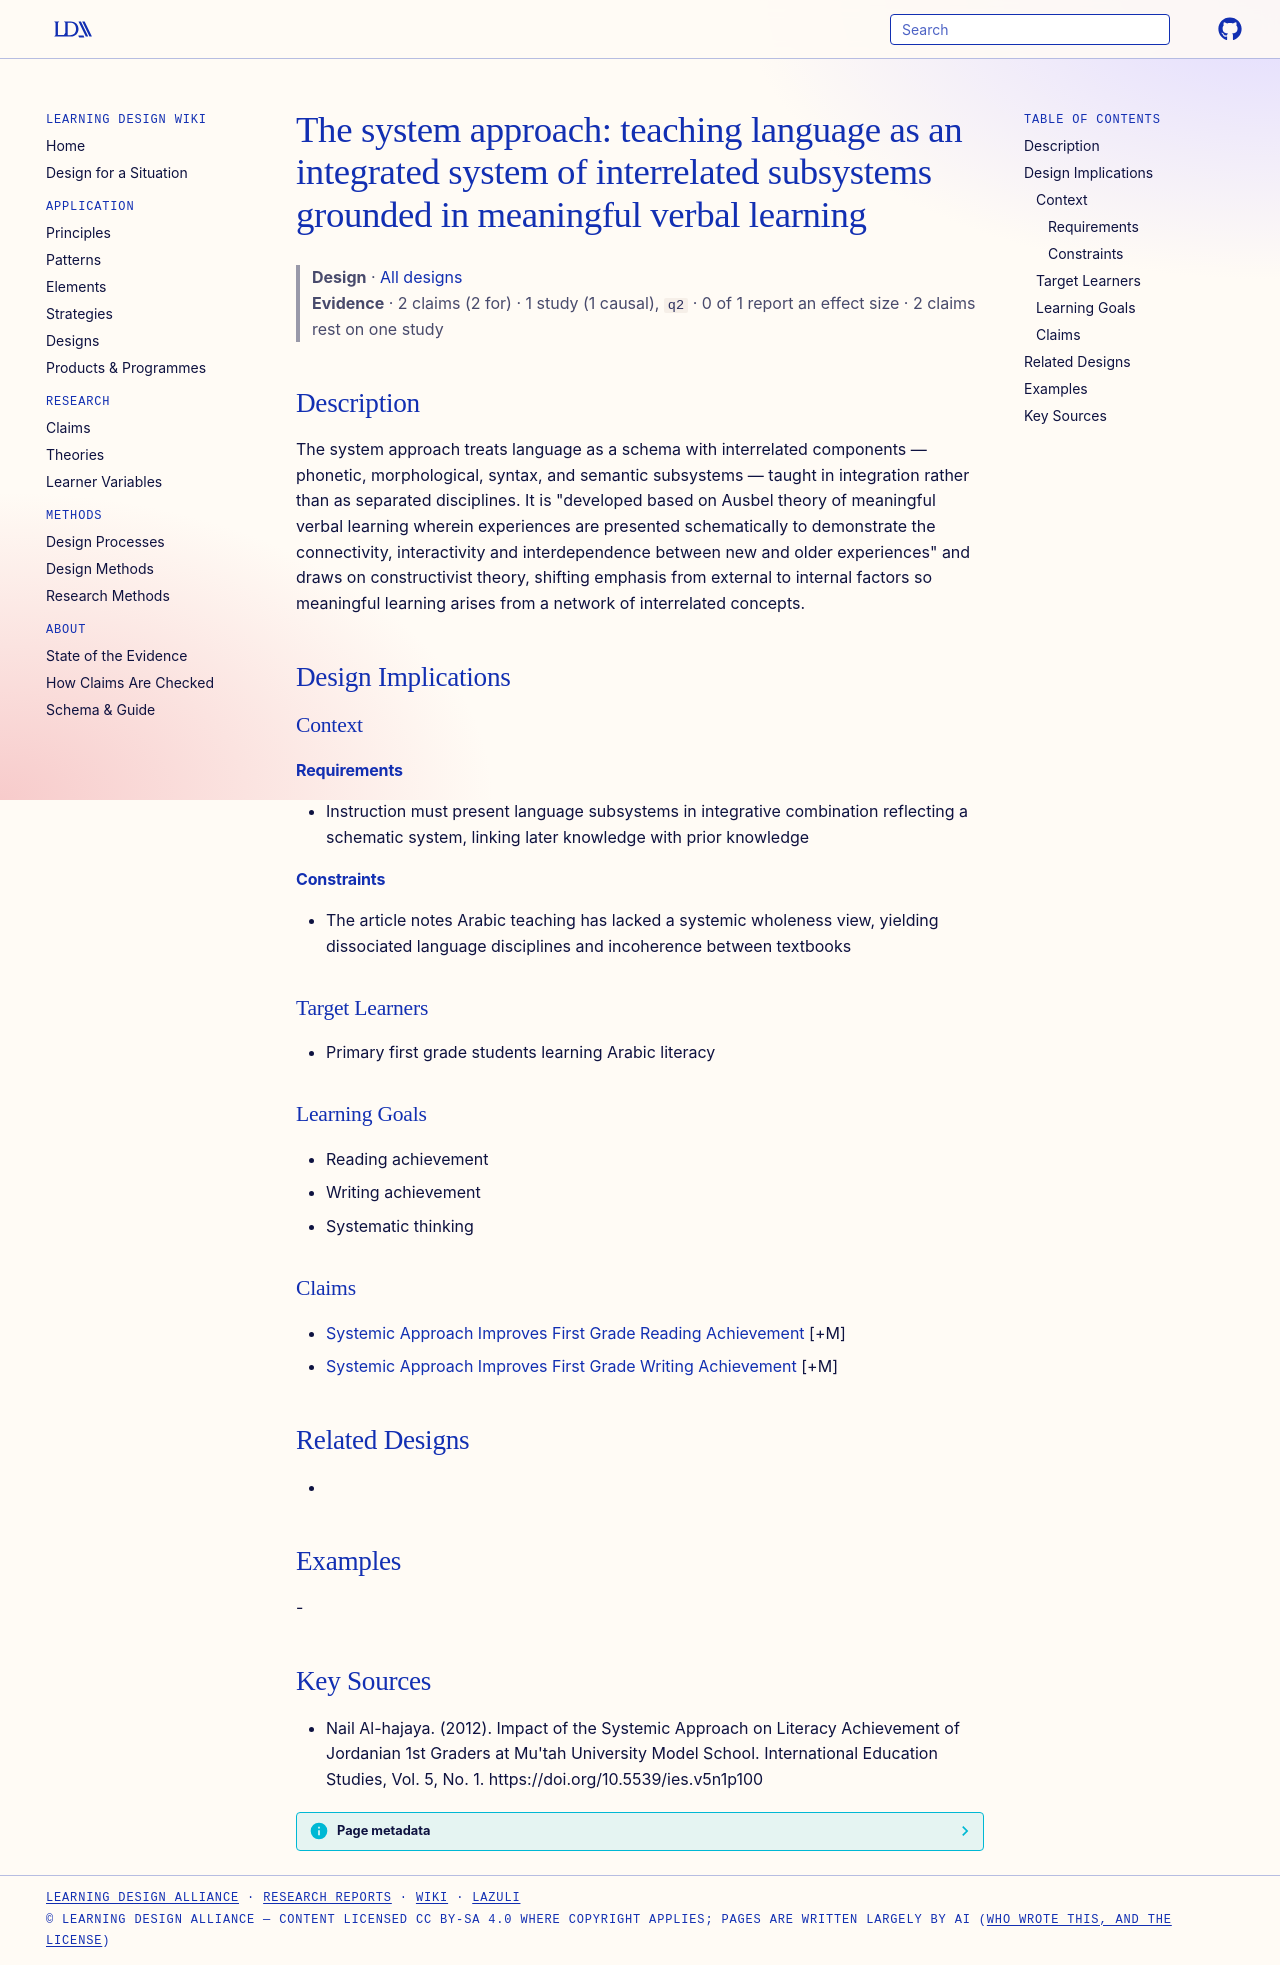

repository: Learning-Design-Alliance/learning-wiki · page: designs/system-approach-language-teaching/index.html · generator: mkdocs

---
type: design
id: system-approach-language-teaching
title: "The system approach: teaching language as an integrated system of interrelated subsystems grounded in meaningful verbal learning"
description: The system approach treats language as a schema with interrelated components — phonetic, morphological, syntax, and semantic subsystems — taught in integration rather than as separated disciplines.
status: review
generated:
  by: "process:settle-candidates"
  at: 2026-11-02
sources:
  - id: nail-al-hajaya-2012
    resource: "https://doi.org/10.5539/ies.v5n1p100"
    title: "Nail Al-hajaya. (2012). Impact of the Systemic Approach on Literacy Achievement of Jordanian 1st Graders at Mu'tah University Model School. International Education Studies, Vol. 5, No. 1. https://doi.org/10.5539/ies.v5n1p100"
    author: Nail Al-hajaya
---

# The system approach: teaching language as an integrated system of interrelated subsystems grounded in meaningful verbal learning

> **Design** · [All designs](index.md)
> **Evidence** · 2 claims (2 for) · 1 study (1 causal), `q2` · 0 of 1 report an effect size · 2 claims rest on one study

## Description
The system approach treats language as a schema with interrelated components — phonetic, morphological, syntax, and semantic subsystems — taught in integration rather than as separated disciplines. It is "developed based on Ausbel theory of meaningful verbal learning wherein experiences are presented schematically to demonstrate the connectivity, interactivity and interdependence between new and older experiences" and draws on constructivist theory, shifting emphasis from external to internal factors so meaningful learning arises from a network of interrelated concepts.

## Design Implications

### Context
#### Requirements
- Instruction must present language subsystems in integrative combination reflecting a schematic system, linking later knowledge with prior knowledge
#### Constraints
- The article notes Arabic teaching has lacked a systemic wholeness view, yielding dissociated language disciplines and incoherence between textbooks

### Target Learners
- Primary first grade students learning Arabic literacy

### Learning Goals
- Reading achievement
- Writing achievement
- Systematic thinking

### Claims
- [Systemic Approach Improves First Grade Reading Achievement](../claims/systemic-approach-improves-first-grade-reading-achievement.md) [+M]
- [Systemic Approach Improves First Grade Writing Achievement](../claims/systemic-approach-improves-first-grade-writing-achievement.md) [+M]

## Related Designs
- 

## Examples
-

## Key Sources
- Nail Al-hajaya. (2012). Impact of the Systemic Approach on Literacy Achievement of Jordanian 1st Graders at Mu'tah University Model School. International Education Studies, Vol. 5, No. 1. https://doi.org/10.5539/ies.v5n1p100
